Run: headless pygame with SDL's dummy video driver; simulated clock (each Clock.tick advances the game by its frame time, no real sleeping); random seed 0; keys injected as events and as key.get_pressed() state; no mouse input.
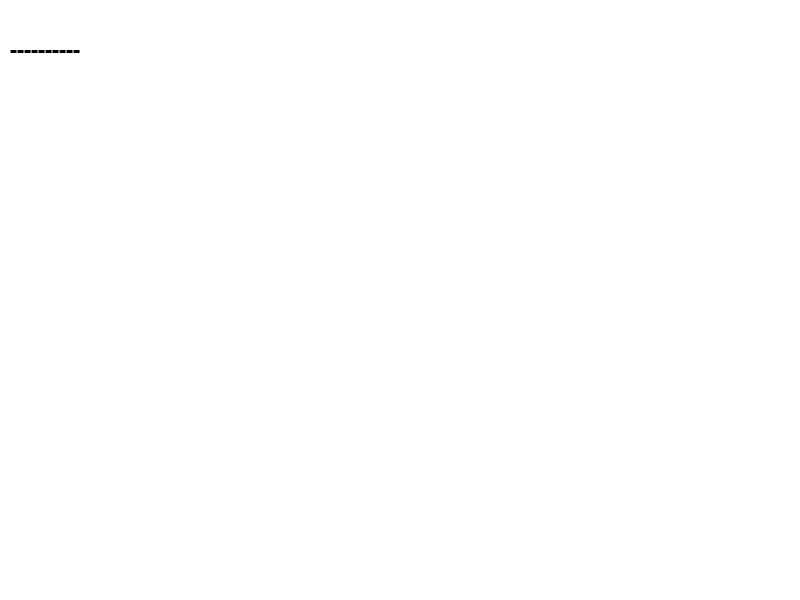
Frame 1 of 4 · flips 1–60 · no input
Frame 2 of 4 · flips 61–180 · tapped SPACE, RETURN · held RIGHT (→), D · screen unchanged from frame 1, image omitted
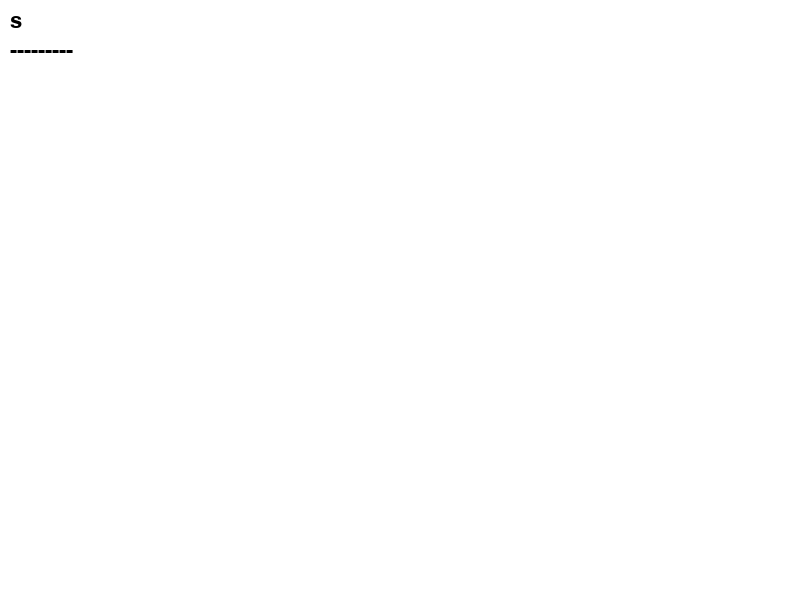
Frame 3 of 4 · flips 181–300 · held DOWN (↓), S
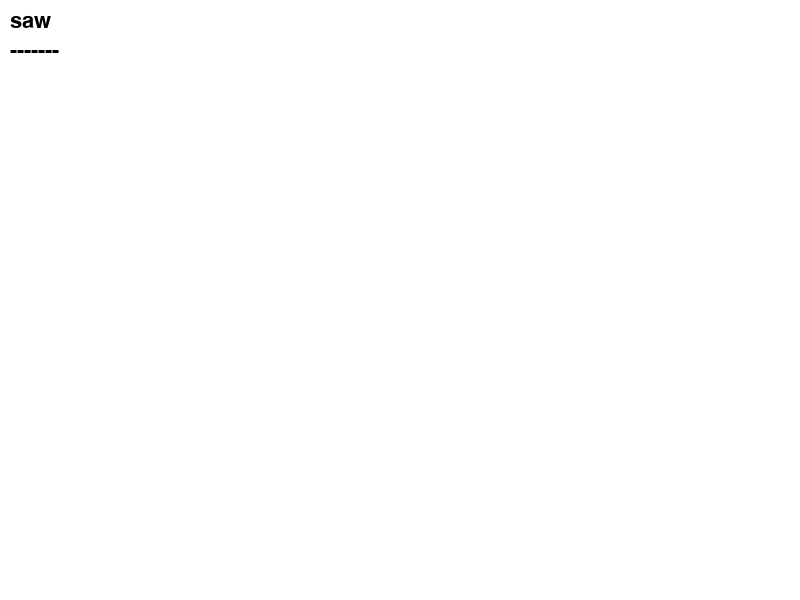
Frame 4 of 4 · flips 301–420 · held LEFT (←), A, UP (↑), W

The pygame program that drew these frames:

import pygame
import sys

pygame.init()

# Configuración de la ventana
WIDTH, HEIGHT = 800, 600
screen = pygame.display.set_mode((WIDTH, HEIGHT))
pygame.display.set_caption("Ingreso de texto")

# Colores
WHITE = (255, 255, 255)
BLACK = (0, 0, 0)

# Fuente
font = pygame.font.Font(None, 32)

# Texto ingresado por el usuario
input_text = ''
MAX_LETTERS = 10  # Límite de letras

while True:
    screen.fill(WHITE)
    
    # Manejo de eventos
    for event in pygame.event.get():
        if event.type == pygame.QUIT:
            pygame.quit()
            sys.exit()
        elif event.type == pygame.KEYDOWN:
            if event.key == pygame.K_RETURN:
                print("Texto ingresado:", input_text)
                input_text = ''
            elif event.key == pygame.K_BACKSPACE:
                input_text = input_text[:-1]
            elif len(input_text) < MAX_LETTERS:
                input_text += event.unicode
    
    # Renderizar texto ingresado en la pantalla
    text_surface = font.render(input_text, True, BLACK)
    screen.blit(text_surface, (10, 10))
    
    # Renderizar guión debajo del texto
    remaining_letters = MAX_LETTERS - len(input_text)
    if remaining_letters > 0:
        underscore_text = '-' * remaining_letters
        underscore_surface = font.render(underscore_text, True, BLACK)
        screen.blit(underscore_surface, (10, 40))
    
    pygame.display.flip()
